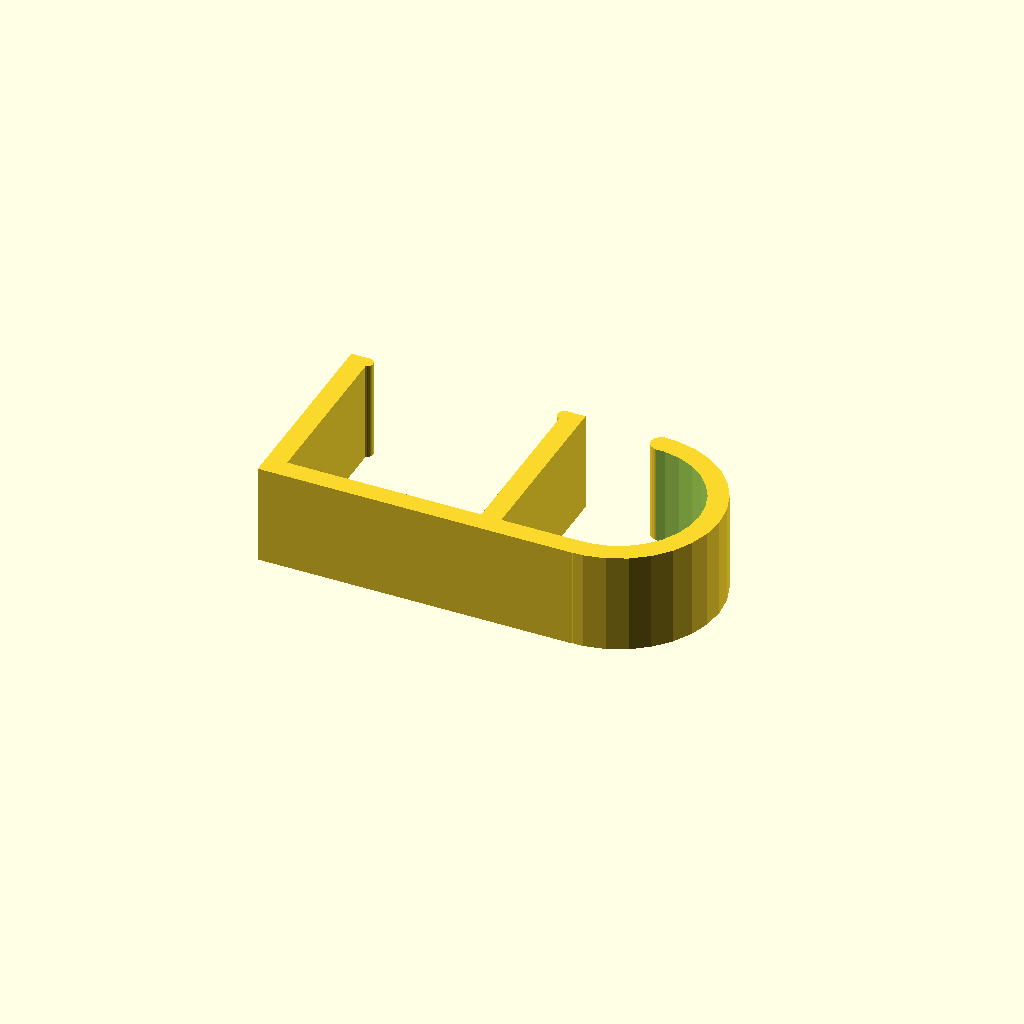
Cell 1 — every parameter at its default value.
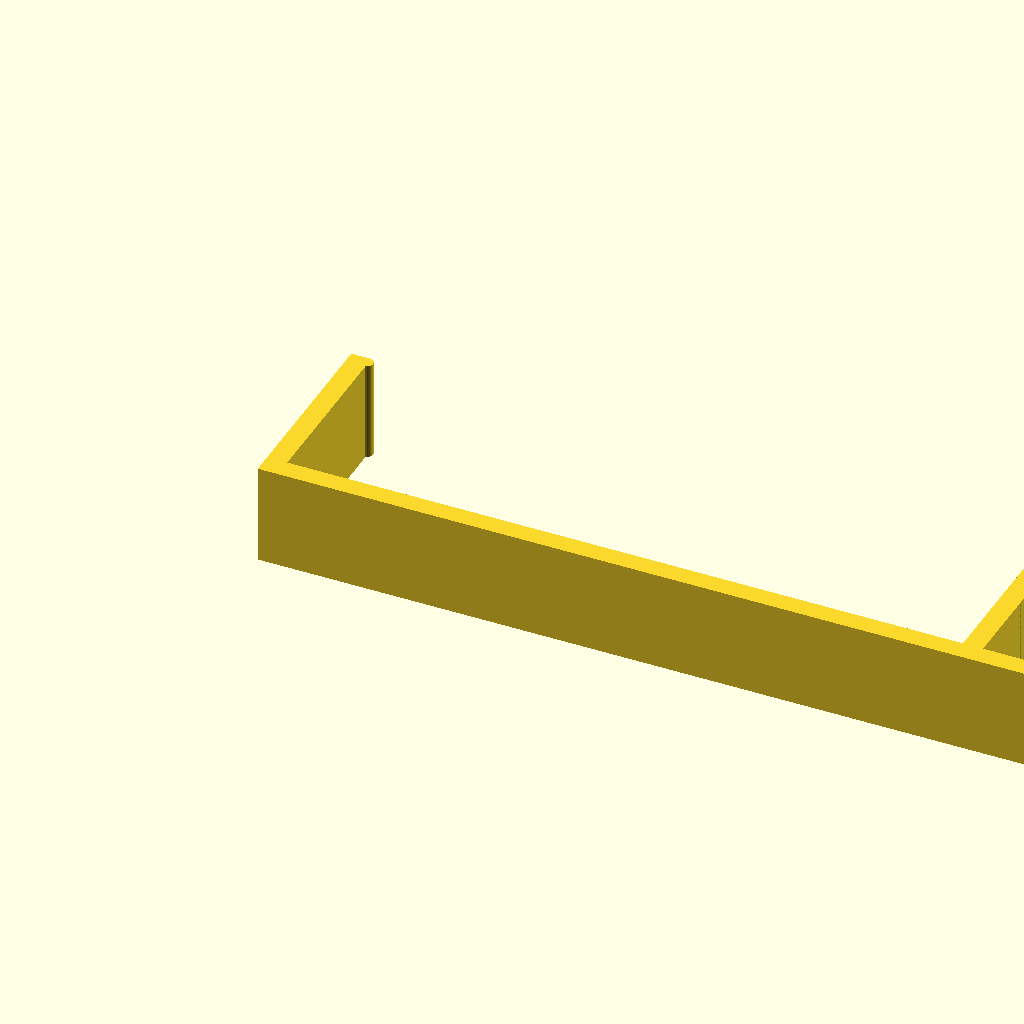
Cell 2: the same model with Table_Thickness = 100.
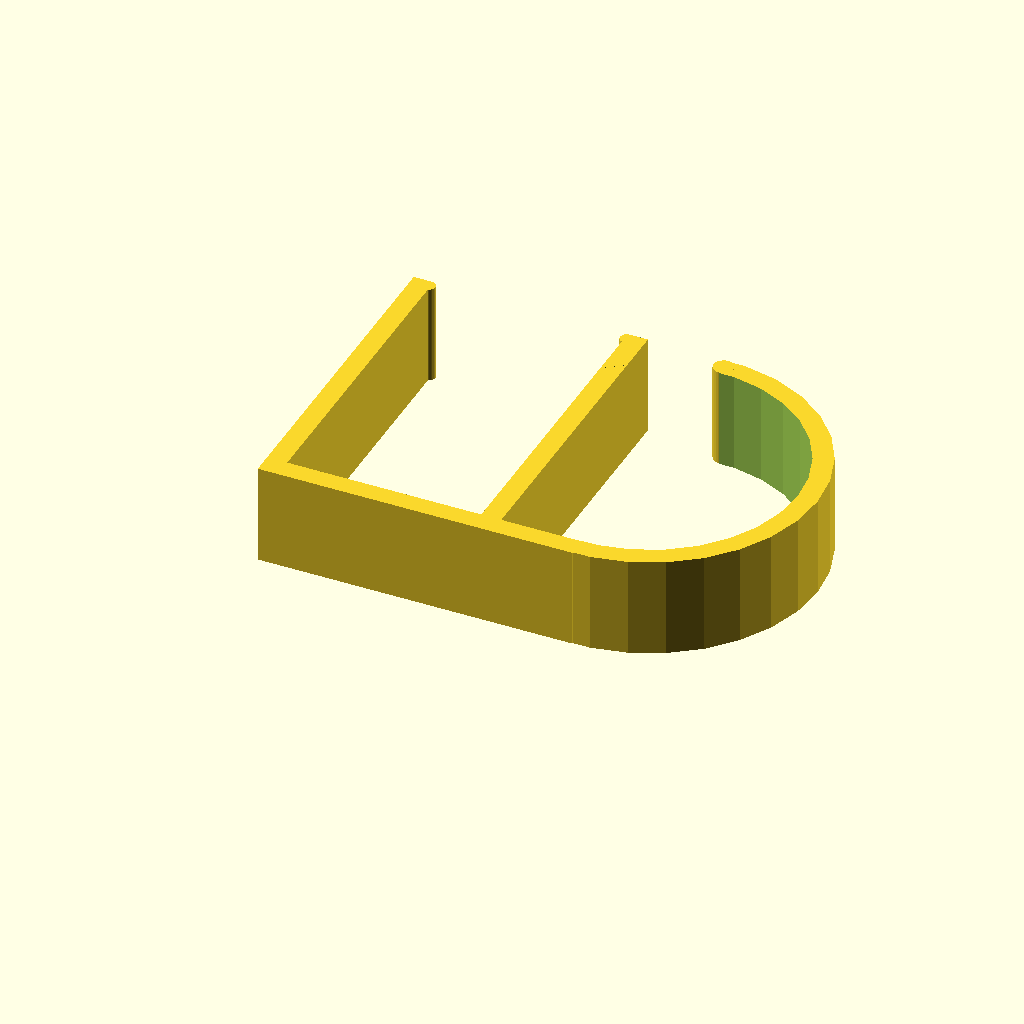
Cell 3 — Length set to 50, the other parameters unchanged.
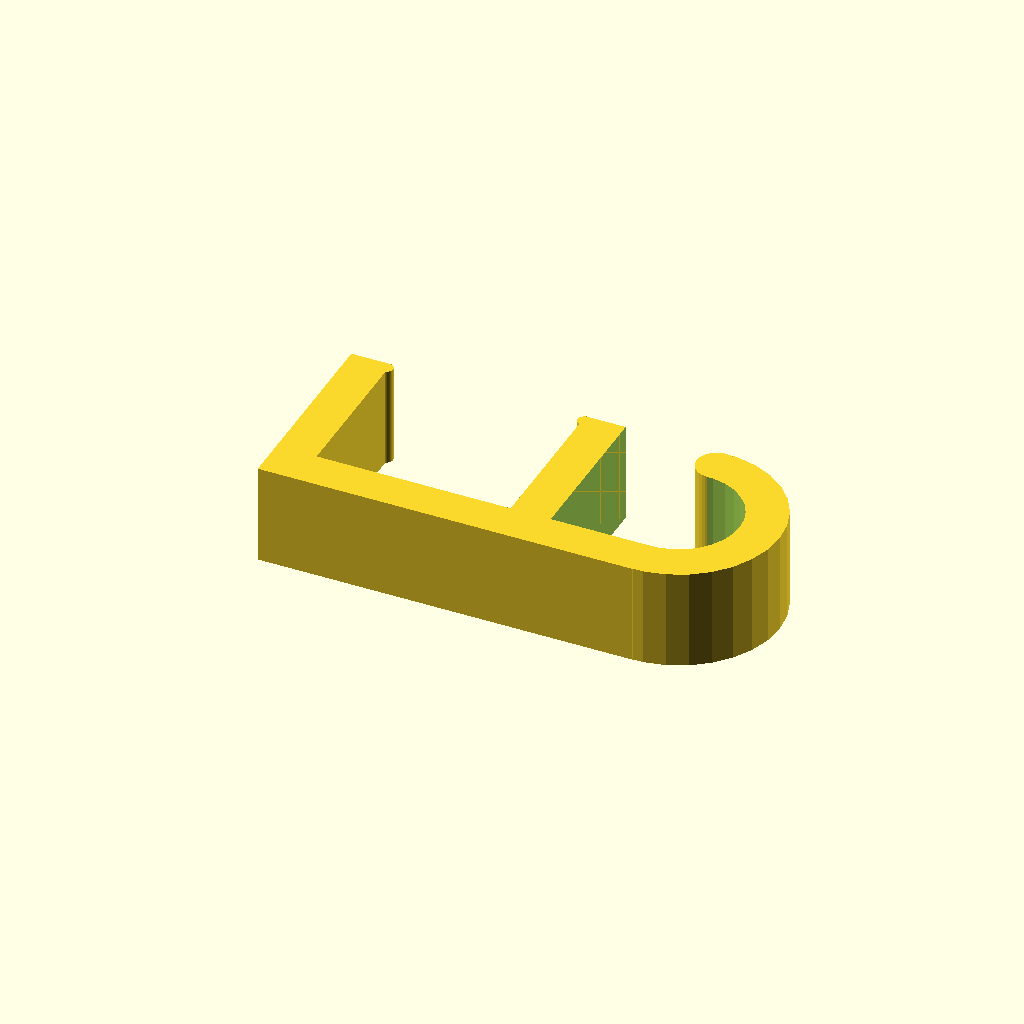
Cell 4: Clip_Thickness = 6 (everything else at default).
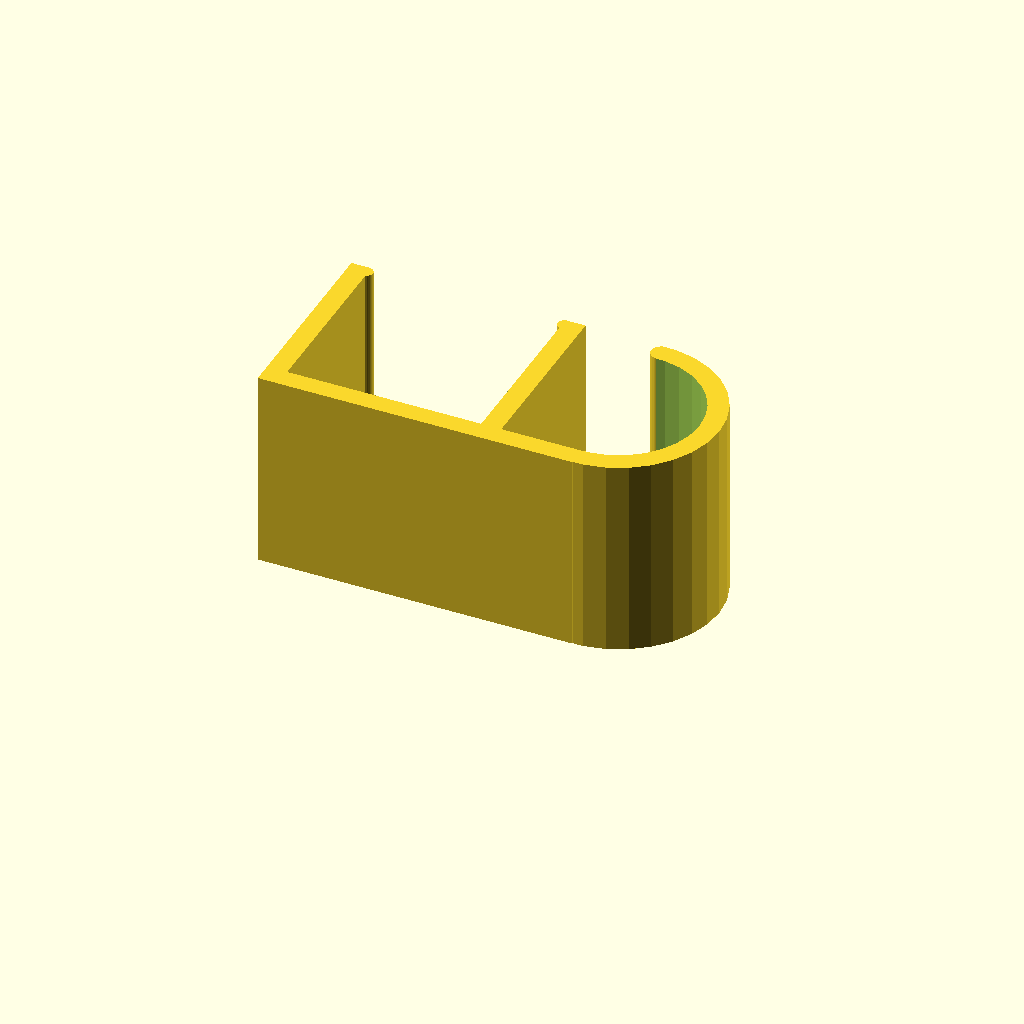
Cell 5: Clip_Width = 30 (everything else at default).
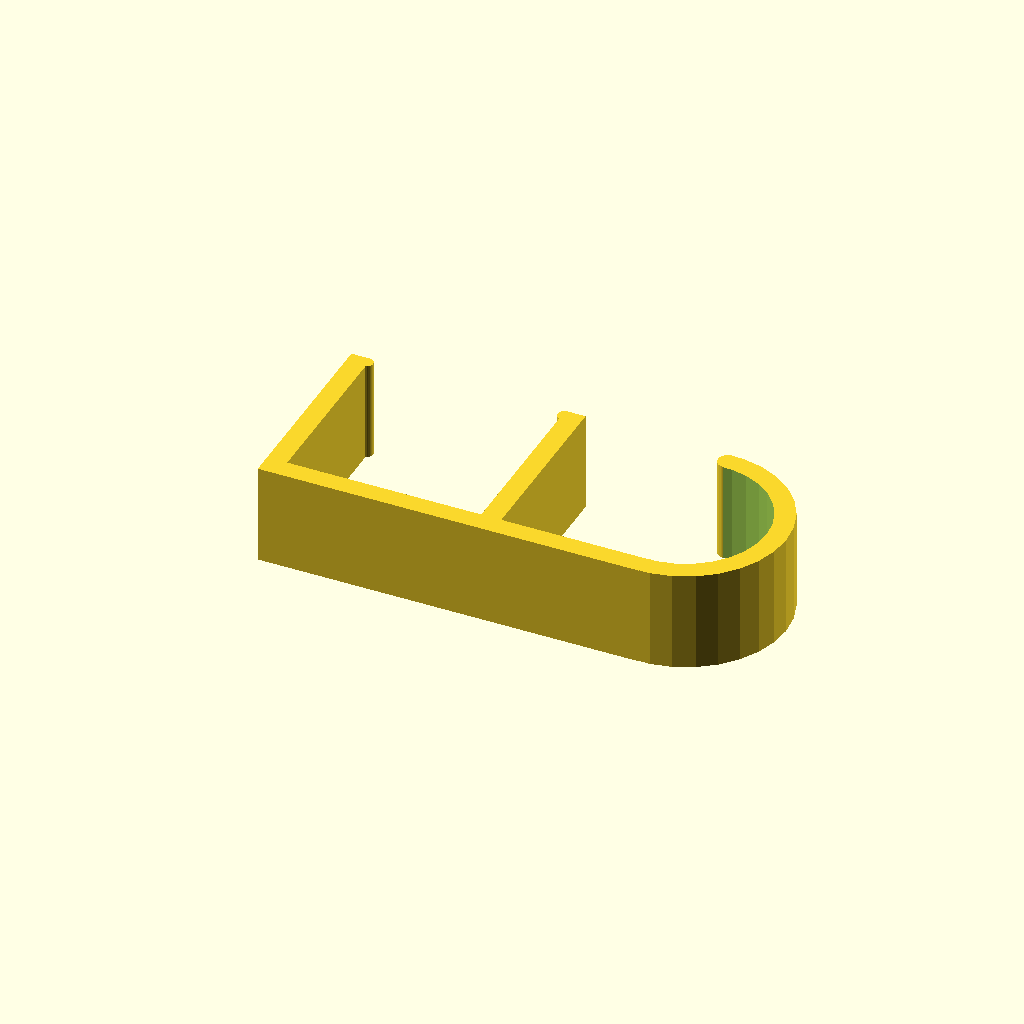
Cell 6: Cable_Diameter = 20 (everything else at default).
All cells are drawn from one camera (rotation 55°, 0°, 25°, orthographic, colour scheme Cornfield), so only the parameter changes between them.
Source of the model, linux/system/library/openscad/0263_Clip_cable.scad:
// [FL_INDEX: keywords="openscad, 3d_parametric, Clip_cable, csg_solid" | COT="Parametric OpenSCAD design from 3DCodeverse"]
// Title: Clip cable


//CUSTOMIZER VARIABLES
/* [Basic] */
//Table thickness
Table_Thickness=28;//[10:100]
//Length
Length=30;//[20:50]
//Clip thickness
Clip_Thickness=3;//[3:6]
//Clip width
Clip_Width=15;//[10:30]
//Max cable diameter
Cable_Diameter=10;//[3:20]
//CUSTOMIZER VARIABLES END

$fs=0.2;
cube ([Clip_Thickness,Length,Clip_Width]);
translate ([Table_Thickness+Clip_Thickness+1,0,0]) cube ([Clip_Thickness,Length,Clip_Width]);
cube ([Table_Thickness+Clip_Thickness*3+Cable_Diameter,Clip_Thickness,Clip_Width]);
translate ([Clip_Thickness-0.3,Length-1,0]) cylinder(h=Clip_Width,r=1);
translate ([Table_Thickness+Clip_Thickness+1.3,Length-1,0]) cylinder(h=Clip_Width,r=1);
translate ([Table_Thickness+Clip_Thickness*3+Cable_Diameter,Length-Clip_Thickness/2,0]) cylinder(h=Clip_Width,r=Clip_Thickness/2);
translate ([Table_Thickness+Clip_Thickness*3+Cable_Diameter,Length/2,0]) difference () {
	cylinder(h=Clip_Width,r=Length/2);
	translate ([0,0,-0.5])cylinder(h=Clip_Width+1,r=Length/2-Clip_Thickness);
	translate ([-Length/2,-Length/2,-0.5]) cube([Length/2,Length,Clip_Width+1]);
}
Customizer parameters (derived from the source; name, type, default, range or options):
Table_Thickness: number, default 28, range 10 to 100
Length: number, default 30, range 20 to 50
Clip_Thickness: number, default 3, range 3 to 6
Clip_Width: number, default 15, range 10 to 30
Cable_Diameter: number, default 10, range 3 to 20
